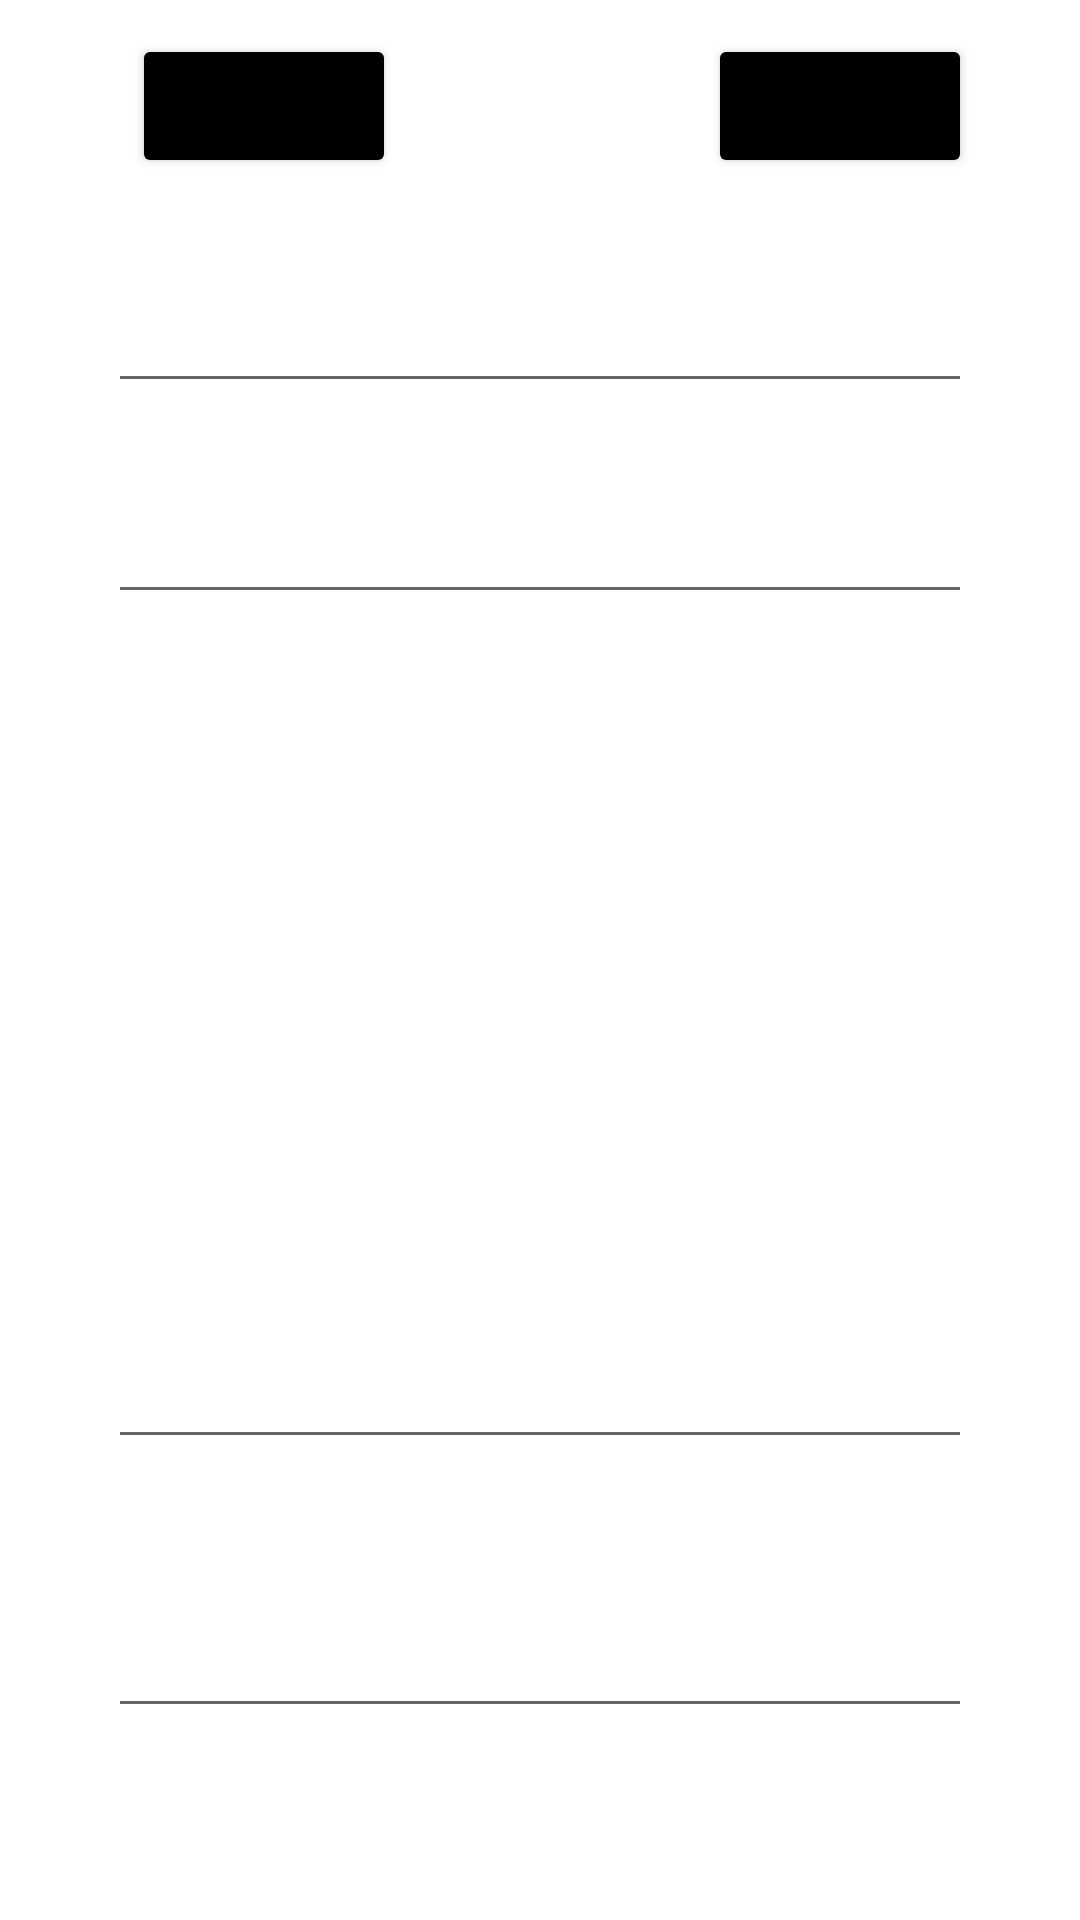

Reconstruct the res/layout file that produces this screen, plus the resources it refers to.
<!-- AndroidManifest.xml: application theme Theme.SimpleKnowledgeBase -->
<!-- res/layout/fragment_update_delete_entry.xml -->
<?xml version="1.0" encoding="utf-8"?>
<androidx.constraintlayout.widget.ConstraintLayout xmlns:android="http://schemas.android.com/apk/res/android"
    xmlns:app="http://schemas.android.com/apk/res-auto"
    xmlns:tools="http://schemas.android.com/tools"
    android:layout_width="match_parent"
    android:layout_height="match_parent">

    <EditText
        android:id="@+id/updateDelete_tv_title"
        android:layout_width="0dp"
        android:layout_height="0dp"
        android:ems="10"
        android:inputType = "textMultiLine"
        android:minHeight="48dp"
        app:layout_constraintBottom_toTopOf="@+id/guidelineHorizontalBelowTitle"
        app:layout_constraintEnd_toStartOf="@+id/guidelineVerticalRight"
        app:layout_constraintStart_toStartOf="@+id/guidelineVerticalLeft"
        app:layout_constraintTop_toTopOf="@+id/guidelineHorizontalAboveTitle" />

    <EditText
        android:id="@+id/updateDelete_tv_category"
        android:layout_width="0dp"
        android:layout_height="0dp"
        android:ems="10"
        android:inputType="textPersonName"
        android:minHeight="48dp"
        app:layout_constraintBottom_toTopOf="@+id/guidelineHorizontalBelowCategory"
        app:layout_constraintEnd_toStartOf="@+id/guidelineVerticalRight"
        app:layout_constraintStart_toStartOf="@+id/guidelineVerticalLeft"
        app:layout_constraintTop_toTopOf="@+id/guidelineHorizontalAboveCategory" />

    <EditText
        android:id="@+id/updateDelete_tv_description"
        android:layout_width="0dp"
        android:layout_height="0dp"
        android:ems="10"
        android:inputType = "textMultiLine"
        android:lines="8"
        android:maxLength="400"
        android:maxLines="10"
        android:minLines="6"
        app:layout_constraintBottom_toTopOf="@+id/guidelineHorizontalBelowDescription"
        app:layout_constraintEnd_toStartOf="@+id/guidelineVerticalRight"
        app:layout_constraintStart_toStartOf="@+id/guidelineVerticalLeft"
        app:layout_constraintTop_toTopOf="@+id/guidelineHorizontalAboveDescription" />

    <EditText
        android:id="@+id/updateDelete_tv_source"
        android:layout_width="0dp"
        android:layout_height="0dp"
        android:ems="10"
        android:inputType = "textMultiLine"
        app:layout_constraintBottom_toTopOf="@+id/guidelineHorizontalBelowSource"
        app:layout_constraintEnd_toStartOf="@+id/guidelineVerticalRight"
        app:layout_constraintStart_toStartOf="@+id/guidelineVerticalLeft"
        app:layout_constraintTop_toTopOf="@+id/guidelineHorizontalAboveSource" />

    <Button
        android:id="@+id/updateDelete_btn_update"
        android:layout_width="wrap_content"
        android:layout_height="wrap_content"
        android:layout_marginStart="8dp"
        android:backgroundTint="@color/black"
        android:text="Update"
        app:layout_constraintBottom_toTopOf="@+id/guidelineHorizontalBelowButtons"
        app:layout_constraintStart_toStartOf="@+id/guidelineVerticalLeft"
        app:layout_constraintTop_toTopOf="@+id/guidelineHorizontalAboveButtons" />

    <Button
        android:id="@+id/updateDelete_btn_delete"
        android:layout_width="wrap_content"
        android:layout_height="wrap_content"
        android:backgroundTint="@color/black"
        android:text="Delete"
        app:layout_constraintBottom_toTopOf="@+id/guidelineHorizontalBelowButtons"
        app:layout_constraintEnd_toStartOf="@+id/guidelineVerticalRight"
        app:layout_constraintTop_toTopOf="@+id/guidelineHorizontalAboveButtons" />

    <androidx.constraintlayout.widget.Guideline
        android:id="@+id/guidelineVerticalLeft"
        android:layout_width="wrap_content"
        android:layout_height="wrap_content"
        android:orientation="vertical"
        app:layout_constraintGuide_percent="0.1" />

    <androidx.constraintlayout.widget.Guideline
        android:id="@+id/guidelineVerticalRight"
        android:layout_width="wrap_content"
        android:layout_height="wrap_content"
        android:orientation="vertical"
        app:layout_constraintGuide_percent="0.9" />

    <androidx.constraintlayout.widget.Guideline
        android:id="@+id/guidelineHorizontalAboveTitle"
        android:layout_width="wrap_content"
        android:layout_height="wrap_content"
        android:orientation="horizontal"
        app:layout_constraintGuide_percent="0.11" />

    <androidx.constraintlayout.widget.Guideline
        android:id="@+id/guidelineHorizontalBelowTitle"
        android:layout_width="wrap_content"
        android:layout_height="wrap_content"
        android:orientation="horizontal"
        app:layout_constraintGuide_percent="0.21" />

    <androidx.constraintlayout.widget.Guideline
        android:id="@+id/guidelineHorizontalAboveCategory"
        android:layout_width="wrap_content"
        android:layout_height="wrap_content"
        android:orientation="horizontal"
        app:layout_constraintGuide_percent="0.23" />

    <androidx.constraintlayout.widget.Guideline
        android:id="@+id/guidelineHorizontalBelowCategory"
        android:layout_width="wrap_content"
        android:layout_height="wrap_content"
        android:orientation="horizontal"
        app:layout_constraintGuide_percent="0.32" />

    <androidx.constraintlayout.widget.Guideline
        android:id="@+id/guidelineHorizontalAboveDescription"
        android:layout_width="wrap_content"
        android:layout_height="wrap_content"
        android:orientation="horizontal"
        app:layout_constraintGuide_percent="0.34" />

    <androidx.constraintlayout.widget.Guideline
        android:id="@+id/guidelineHorizontalBelowDescription"
        android:layout_width="wrap_content"
        android:layout_height="wrap_content"
        android:orientation="horizontal"
        app:layout_constraintGuide_percent="0.76" />

    <androidx.constraintlayout.widget.Guideline
        android:id="@+id/guidelineHorizontalAboveSource"
        android:layout_width="wrap_content"
        android:layout_height="wrap_content"
        android:orientation="horizontal"
        app:layout_constraintGuide_percent="0.78" />

    <androidx.constraintlayout.widget.Guideline
        android:id="@+id/guidelineHorizontalBelowSource"
        android:layout_width="wrap_content"
        android:layout_height="wrap_content"
        android:orientation="horizontal"
        app:layout_constraintGuide_percent="0.9" />

    <androidx.constraintlayout.widget.Guideline
        android:id="@+id/guidelineHorizontalAboveButtons"
        android:layout_width="wrap_content"
        android:layout_height="wrap_content"
        android:orientation="horizontal"
        app:layout_constraintGuide_percent="0.02" />

    <androidx.constraintlayout.widget.Guideline
        android:id="@+id/guidelineHorizontalBelowButtons"
        android:layout_width="wrap_content"
        android:layout_height="wrap_content"
        android:orientation="horizontal"
        app:layout_constraintGuide_percent="0.09" />

</androidx.constraintlayout.widget.ConstraintLayout>
<!-- resources referenced by this layout -->
<resources>
  <color name="black">#FF000000</color>
  <style name="Theme.SimpleKnowledgeBase" parent="Theme.MaterialComponents.DayNight.DarkActionBar">
          
          <item name="colorPrimary">@color/petrol_zomb</item>
          <item name="colorPrimaryVariant">@color/purple_700</item>
          <item name="colorOnPrimary">@color/white</item>
          
          <item name="colorSecondary">@color/teal_200</item>
          <item name="colorSecondaryVariant">@color/teal_700</item>
          <item name="colorOnSecondary">@color/black</item>
          
          <item name="android:statusBarColor" tools:targetApi="l">?attr/colorPrimaryVariant</item>
          
      </style>
  <color name="petrol_zomb">#37ae93</color>
  <color name="purple_700">#FF3700B3</color>
  <color name="white">#FFFFFFFF</color>
  <color name="teal_200">#FF03DAC5</color>
  <color name="teal_700">#FF018786</color>
</resources>
